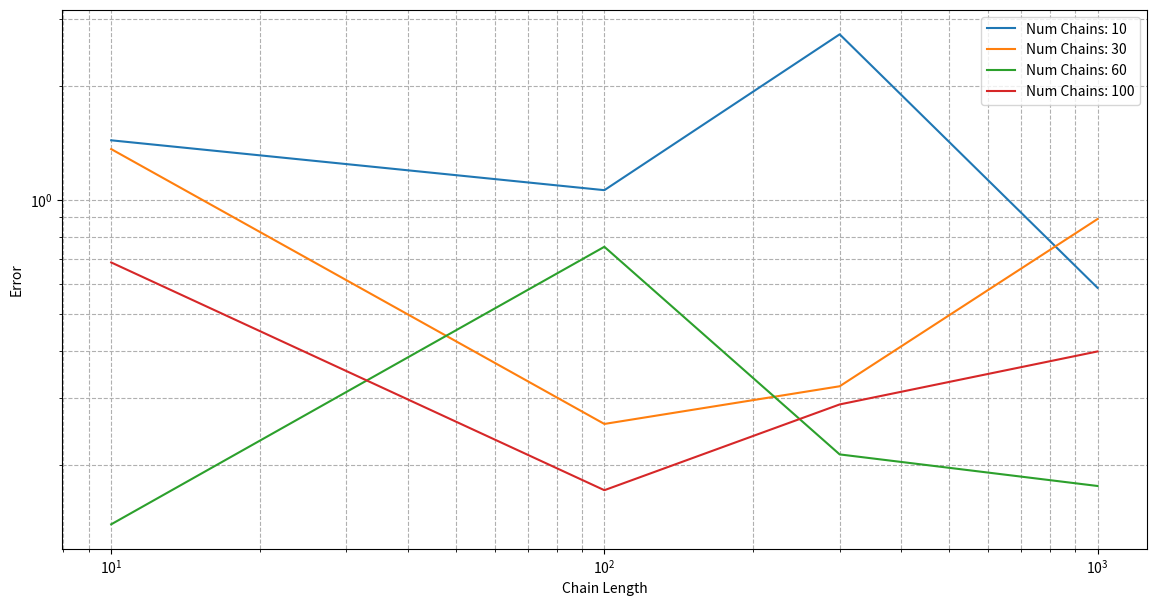

Recreate this plot in Python.
import numpy as np
import matplotlib.pyplot as plt


def solve_linear_system(coeff_matrix, constants, num_chains, chain_length):
    system_size = coeff_matrix.shape[0]
    solution = np.zeros(system_size)

    for equation_index in range(system_size):
        for _ in range(num_chains):
            weight = 1
            state_prev = equation_index
            state_new = 0
            solution[equation_index] += constants[equation_index]

            for _ in range(chain_length):
                state_new = np.random.choice(system_size)
                weight *= system_size * coeff_matrix[state_prev][state_new]
                solution[equation_index] += weight * constants[state_new]
                state_prev = state_new

    return solution / num_chains


coeff_matrix = np.array([[1.1, -0.1, 0.2],
                         [0.1, 0.5, 0.3],
                         [-0.3, -0.1, 1.3]])
coeff_matrix = np.array([[1, 0, 0],
                         [0, 1, 0],
                         [0, 0, 1]]) - coeff_matrix
constants = np.array([-3, 1, 4])
actual_solution = [-3.07018, 1.14035, 2.45614]

num_chains_set = [10, 30, 60, 100]
chain_length_set = [10, 100, 300, 1000]

results = {}

for num_chains in num_chains_set:
    for chain_length in chain_length_set:
        solution = solve_linear_system(coeff_matrix, constants, num_chains, chain_length)
        print(f'Number of Chains: {num_chains}')
        print(f'Chain Length: {chain_length}')
        print(f'Computed Solution: {solution}')
        print(f'Actual Solution: {actual_solution}')
        print()
        error = np.linalg.norm(solution - actual_solution)
        results[(num_chains, chain_length)] = error

plt.figure(figsize=(14, 7))

for i, num_chains in enumerate(num_chains_set):
    errors = [results[(num_chains, cl)] for cl in chain_length_set]
    plt.plot(chain_length_set, errors, label=f'Num Chains: {num_chains}')

plt.xlabel('Chain Length')
plt.ylabel('Error')
plt.yscale('log')
plt.xscale('log')
plt.legend()
plt.grid(True, which="both", ls="--")
plt.show()
